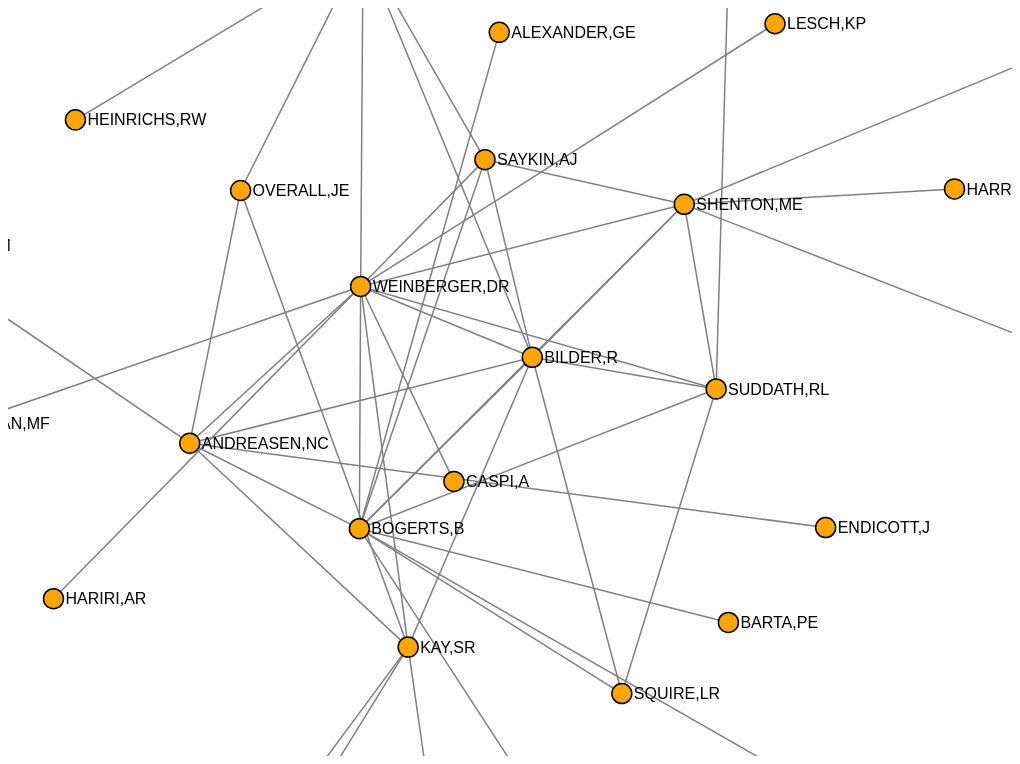
D3 v3 page, settled after 360 driven frames (6 s of simulated time); the page loaded 1 data file(s).



 var width = Math.max(800, window.innerWidth - 20),
  	 height = Math.max(500, window.innerHeight - 20);

var color = d3.scale.category20();

var force = d3.layout.force()
    .gravity(0.1)
    .charge(-2000)
    .linkStrength(0.1)
    .linkDistance(200)
    .size([width, height]);

var nodes = [];
var links = [];

var svg = d3.select("body").append("svg")
    .attr("width", width)
    .attr("height", height);

d3.json("bilder.json", function(error, graph) {

  // grab node and relation values from data
  var relations = graph.relations;
  //parse relations into links
  relations = relations.filter(function(n){return n.value > 12});
  //only want nodes of certain degree and who exist in a relation
  nodes = graph.nodes.filter(function(n){
  	return n.degree > 10 && (relations.some(function(e){return (n.name === e.source || n.name === e.target) }));
  })
  relations.forEach(function(e) { 
      // get source and target index
        var sourceIndex = nodes.filter(function(n) { return n.name === e.source; })[0],
            targetIndex = nodes.filter(function(n) { return n.name === e.target; })[0];
        // push tuple onto link array
        if(typeof sourceIndex !== 'undefined' && typeof targetIndex !== 'undefined'){
            links.push({source: sourceIndex,  target: targetIndex, value: e.value});
        }
  });


 force
    .nodes(nodes)
    .links(links)
    .start();

  link = svg.selectAll(".link")
      .data(links)
      .enter()
      .append("line")
      .attr("class", "link")
      .style("stroke", "grey")


  node = svg.selectAll(".node")
      .data(nodes)
      .enter()
      .append("circle")
      .attr("class", "node")
      .attr("r", 10)
      .style("fill", function(d) { return "orange"; })
      .call(force.drag);

    label = svg.selectAll(".label");
    label = label.data(force.nodes(), function(d) { return d.name; });
         label.enter()
        .append("text")
        .attr("x", 12)
        .attr("dy", ".35em")
        .text(function(d) { return d.name; })
        .attr("font-family", "sans-serif")
      label.exit().remove();

  force.on("tick", function() {
      link.attr("x1", function(d) { return d.source.x; })
          .attr("y1", function(d) { return d.source.y; })
          .attr("x2", function(d) { return d.target.x; })
          .attr("y2", function(d) { return d.target.y; });

      node.attr("cx", function(d) { return d.x; })
          .attr("cy", function(d) { return d.y; });

      label.attr("transform", function(d) {return "translate(" + d.x + "," + d.y + ")"; });
    });
});

/*  function updateGraph() {
      link = link.data(force.links(), function(d) { return d.Sci1.name + "-" + d.Sci2.name; });
      link.enter()
        .append("line")
        .attr("class", "link")
        .attr("stroke-dasharray", function(d) {
          if(d.type == "Recommended") return "5,5";
          else return "0,0";
        })
        .attr("marker-end", "url(#arrowhead)");
      link.exit().remove();

      node = node.data(force.nodes(), function(d) { return d.name; });
      node.enter()
        .append("circle")
        .attr("r", 10)
        .style("fill", function(d) { return color[d.type]; })
        .call(force.drag);
      node.exit().remove();

      label = label.data(force.nodes(), function(d) { return d.name; });
      label.enter()
        .append("text")
        .attr("x", 12)
        .attr("dy", ".35em")
        .text(function(d) { return d.name; });
      label.exit().remove();

      // bind events to node
      node.on("mouseover", function(d){
          var currentNode = d3.select(this);
          var currentColor = d3.rgb(currentNode.style("fill"));

          currentNode
            .attr("r", 11.5)
            .style("fill", currentColor.brighter(0.5));
      }).on("mouseout",  function(d) {
          var currentNode = d3.select(this);
          var currentColor = d3.rgb(currentNode.style("fill"));
          currentNode
            .attr("r", 10)
            .style("stroke-width", 0)
            .style("fill", function(d) { return color[d.type]; });
      });
    }

    // update nodes and links in force layout based on checkboxes
    function updateForce() {

      var show = {};
      d3.selectAll('input').each(function(e, i) {
          e = d3.select(this)
          show[e.property('value')] = e.property('checked');
      });
      masterNodes.forEach(function(e) {
        show[e.name] = show[e.type]
      });

      var nodes = masterNodes.filter(function(n) { return show[n.type]; });
      var links = masterLinks.filter(function(n) { return show[n.type] && show[n.source.name] && show[n.target.name]; });

      force
        .nodes(nodes)
        .links(links)
        .start()

      updateGraph();

    }*/


### data: bilder.json
{
 "nodes": [
  {
   "name": "WEINBERGER,DR",
   "degree": 1037
  },
  {
   "name": "SHENTON,ME",
   "degree": 945
  },
  {
   "name": "SUDDATH,RL",
   "degree": 869
  },
  {
   "name": "SAYKIN,AJ",
   "degree": 844
  },
  {
   "name": "BOGERTS,B",
   "degree": 842
  },
  {
   "name": "ANDREASEN,NC",
   "degree": 819
  },
  {
   "name": "BILDER,R",
   "degree": 802
  },
  {
   "name": "KAY,SR",
   "degree": 791
  },
  "... 1,725 more items"
 ],
 "relations": [
  {
   "source": "ANDREASEN,NC",
   "target": "KAY,SR",
   "value": 65
  },
  {
   "source": "BOGERTS,B",
   "target": "WEINBERGER,DR",
   "value": 51
  },
  {
   "source": "ANDREASEN,NC",
   "target": "WEINBERGER,DR",
   "value": 44
  },
  {
   "source": "BOGERTS,B",
   "target": "SUDDATH,RL",
   "value": 41
  },
  {
   "source": "BOGERTS,B",
   "target": "SHENTON,ME",
   "value": 40
  },
  {
   "source": "CROW,TJ",
   "target": "KAY,SR",
   "value": 39
  },
  {
   "source": "SAYKIN,AJ",
   "target": "WEINBERGER,DR",
   "value": 32
  },
  {
   "source": "GREEN,MF",
   "target": "SAYKIN,AJ",
   "value": 30
  },
  "... 3,078 more items"
 ]
}